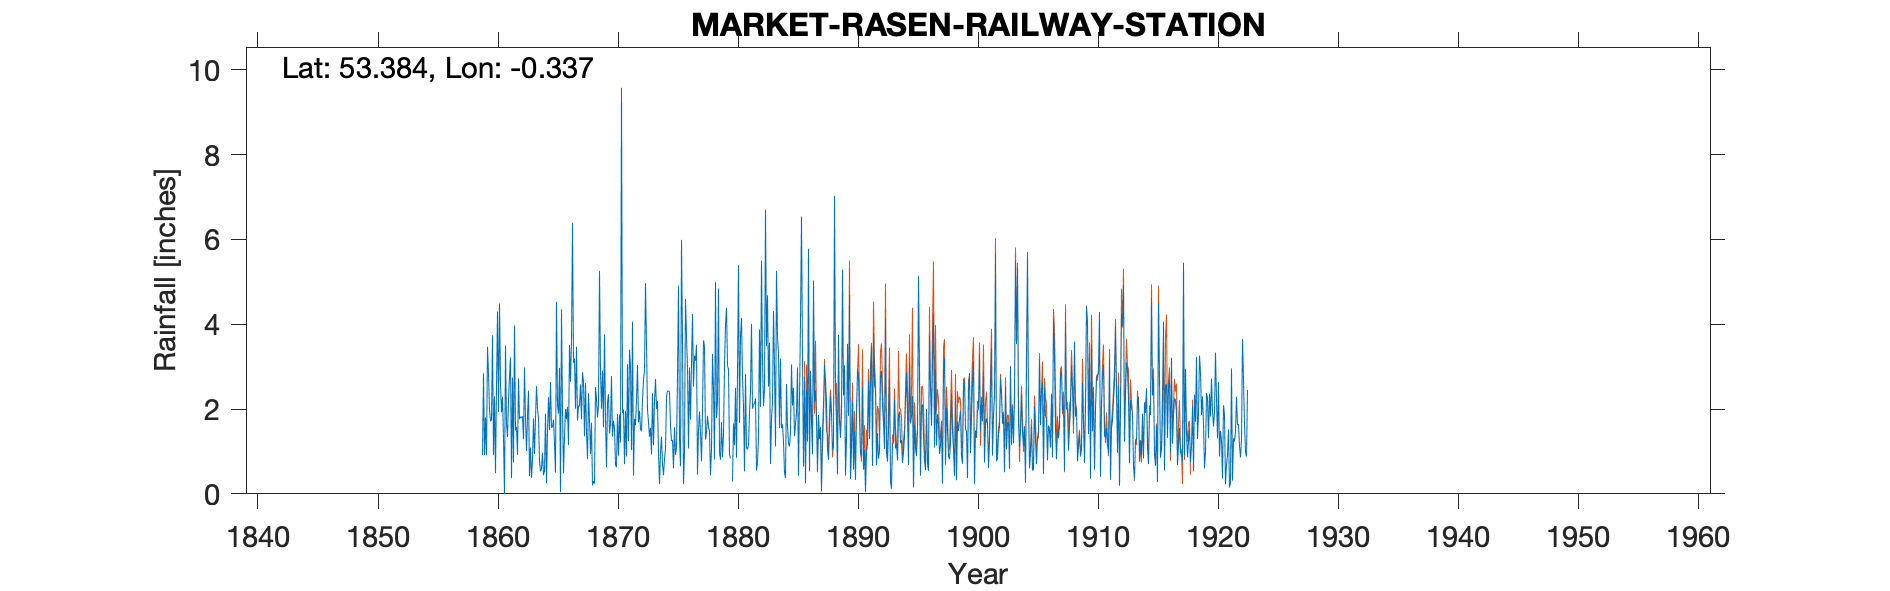

Values plotted in this chart, from the file beside it:
MARKET RASEN, , , , , , , , , , , , , , , , , , , , , , , 
Grid ref, TF107887, Long, -0.3371, Lat, 53.38, Elevation, 100, ft, , , , , , , , , , , , , , , 
Station no, RR56, , , , , , , , , , , , , , , , , , , , , , 
, 1859, 1860, 1861, 1862, 1863, 1864, 1865, 1866, 1867, 1868, 1869, 1870, 1871, 1872, 1873, 1874, 1875, 1876, 1877, 1878, 1879, 1880, 1881
January, , 3.74, 0, 1.58, 2.43, 0.53, 1.58, 1.36, 3.47, 2.37, 2.89, 1.35, 0.7, 2.2, 1.69, 0.98, 1.27, 0.98, 3.52, 1.57, 0.8, 0.29, 0.53
February, , 0.91, 3.5, 0.92, 0.42, 0.6, 1.75, 2, 1.73, 1.73, 2.01, 1.72, 1.95, 3.04, 1.35, 1.35, 0.6, 4.6, 0.45, 1.48, 1.69, 1.66, 2.83
March, 0.91, 2.3, 1.67, 2.72, 1.09, 0.97, 1.18, 1.76, 2.08, 0.94, 2.91, 1.54, 0.88, 1.69, 1.56, 0.71, 1.57, 3.71, 1.48, 0.44, 0.86, 1.15, 1.09
April, 2.84, 0.49, 1.34, 1.76, 0.38, 0.44, 0.5, 2.05, 2.07, 1.68, 1.57, 0.68, 3.06, 1.96, 0.93, 0.44, 0.92, 2.99, 1.94, 1.05, 1.38, 2.5, 1.05
May, 0.91, 2.51, 2.22, 1.82, 0.8, 0.54, 4.53, 1.15, 2.58, 0.2, 3.76, 0.63, 1.25, 1.52, 2.37, 0.82, 1.09, 1.07, 1.43, 3.3, 3.05, 0.85, 1.14
June, 1.8, 4.3, 2.77, 1.79, 1.78, 1.89, 2.09, 3.51, 1.76, 0.3, 1.76, 1.88, 3.4, 1.48, 1.15, 1.05, 2.78, 2.98, 0.77, 2.46, 3.99, 2.88, 1.92
July, 0.91, 1.93, 3.22, 1.83, 0.94, 0.25, 1.89, 2.64, 2.87, 0.24, 0.63, 0.9, 3, 2.23, 2.18, 2.29, 4.91, 1.75, 1.97, 0.81, 4.39, 5.4, 2.41
August, 3.47, 4.49, 0.37, 1.29, 1.78, 1.47, 2.97, 3.61, 2.63, 2.52, 2.15, 1.87, 1.03, 2.7, 2.71, 2.43, 1.3, 3.07, 3.62, 4.99, 3.02, 1.67, 4.01
September, 2.83, 2.6, 2.74, 2.98, 2.54, 2.28, 0.04, 6.39, 1.36, 2.22, 2.35, 1.21, 4.06, 2.9, 2, 2.42, 0.65, 4.24, 3.47, 1.79, 2.94, 3.71, 2.01
October, 1.98, 1.92, 0.74, 1.77, 2.02, 1.5, 4.35, 3.09, 2.61, 1.8, 1.42, 9.58, 0.43, 4.97, 2.19, 2.41, 5.99, 2.53, 1.28, 2.18, 0.92, 4.15, 2.11
November, 1.71, 2.29, 3.97, 1.01, 1.77, 2.64, 1.95, 3.19, 1.46, 2.09, 1.65, 1.91, 1.77, 3.52, 0.95, 1.61, 3.6, 3.26, 1.45, 4.84, 0.84, 2.74, 2.12
December, 1.75, 1.31, 1.5, 1.84, 0.78, 1.56, 0.49, 2.01, 0.82, 5.26, 2.78, 1.99, 1.62, 1.98, 0.23, 1.25, 0.23, 3.14, 1.84, 0.97, , 2.07, 2.25
Total, , 28.79, 24.04, 21.31, 16.73, 14.67, 23.32, 32.76, 25.44, 21.35, 25.88, 25.26, 23.15, 30.19, 19.31, 17.76, 24.91, 34.32, 23.22, 25.88, , 29.07, 23.47
IDR Feb 1887, , , , , , , , , , , , , , , , , , , , , , , 
